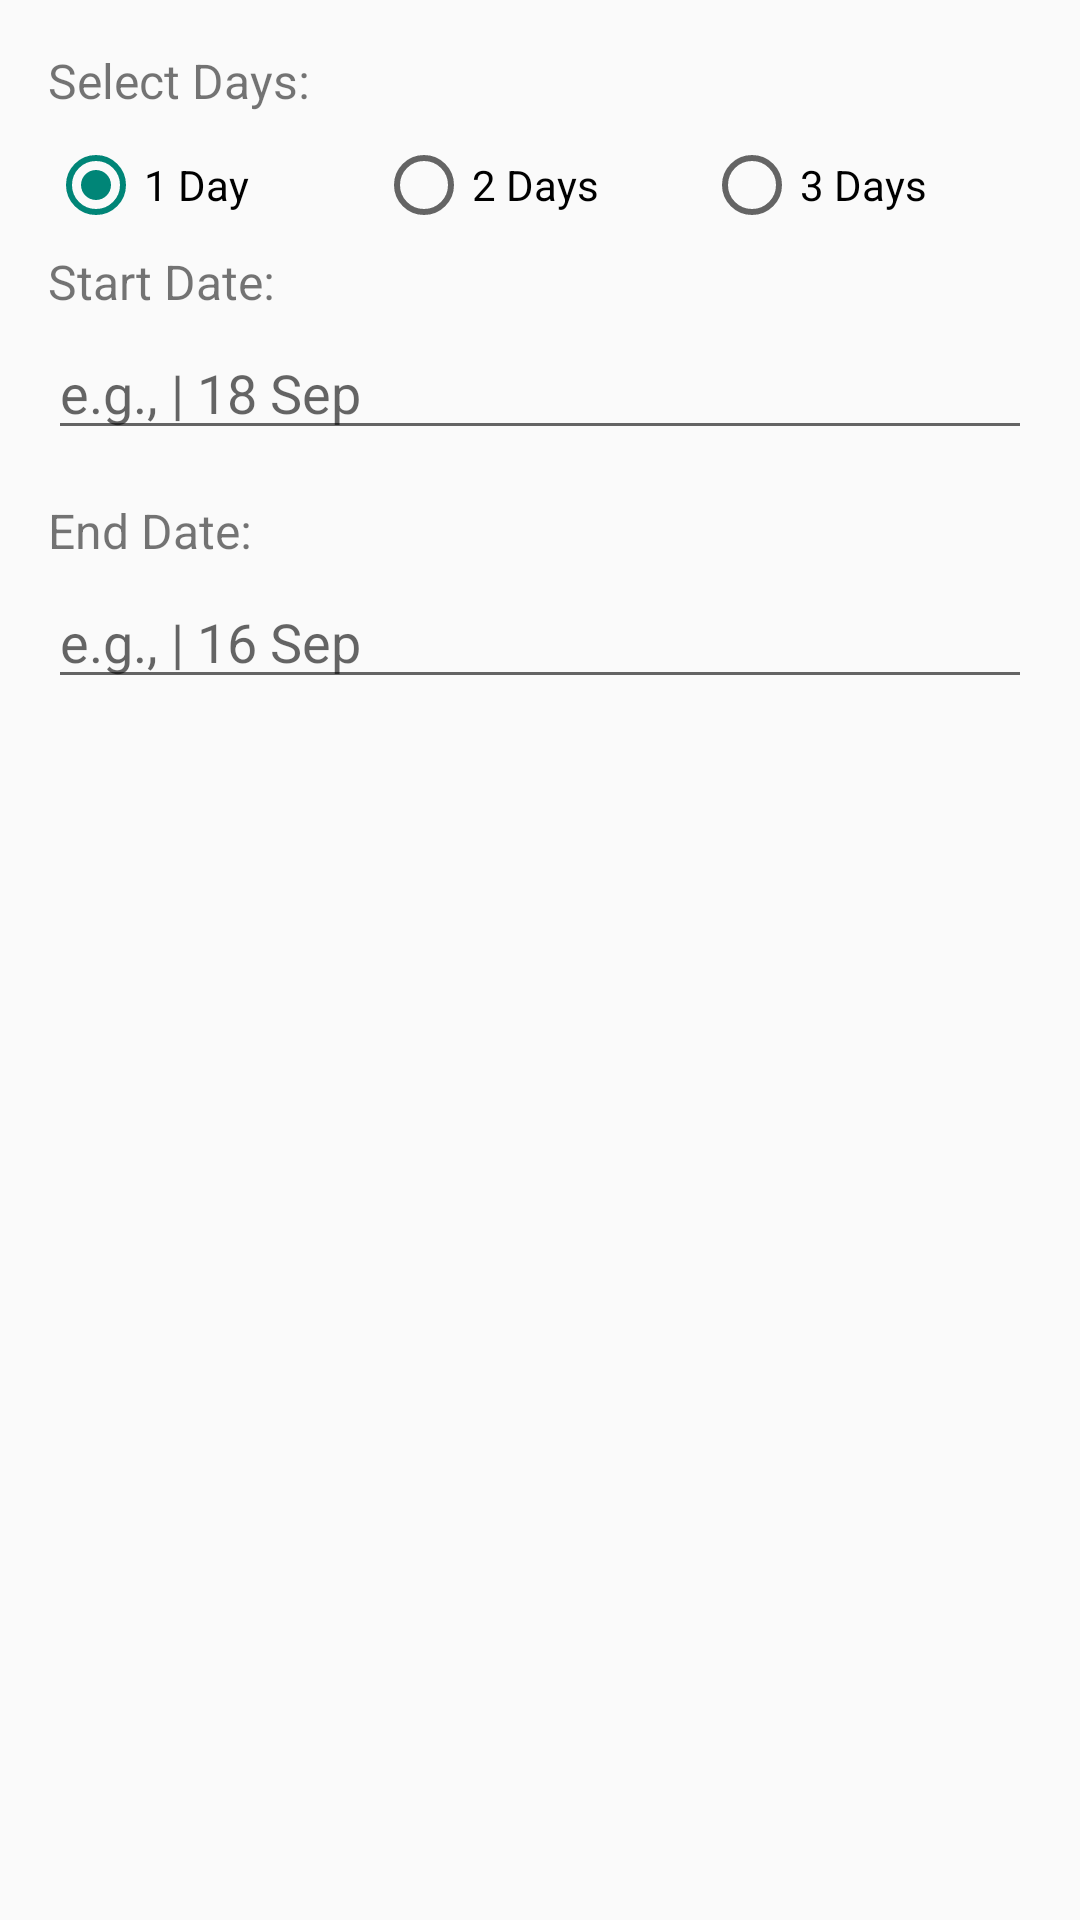

Reconstruct the res/layout file that produces this screen, plus the resources it refers to.
<!-- AndroidManifest.xml: application theme Theme.AppCompat.Light.NoActionBar -->
<!-- res/layout/dialog_date_range.xml -->
<?xml version="1.0" encoding="utf-8"?>
<LinearLayout xmlns:android="http://schemas.android.com/apk/res/android"
    android:layout_width="match_parent"
    android:layout_height="wrap_content"
    android:orientation="vertical"
    android:padding="16dp">

    
    <TextView
        android:layout_width="match_parent"
        android:layout_height="wrap_content"
        android:text="Select Days:"
        android:textSize="16sp"
        android:layout_marginBottom="8dp" />

    <RadioGroup
        android:id="@+id/radioDays"
        android:layout_width="match_parent"
        android:layout_height="wrap_content"
        android:orientation="horizontal"
        android:layout_marginBottom="16px">

        <RadioButton
            android:id="@+id/radio1Day"
            android:layout_width="0dp"
            android:layout_height="wrap_content"
            android:layout_weight="1"
            android:text="1 Day"
            android:checked="true" />

        <RadioButton
            android:id="@+id/radio2Days"
            android:layout_width="0dp"
            android:layout_height="wrap_content"
            android:layout_weight="1"
            android:text="2 Days" />

        <RadioButton
            android:id="@+id/radio3Days"
            android:layout_width="0dp"
            android:layout_height="wrap_content"
            android:layout_weight="1"
            android:text="3 Days" />
    </RadioGroup>

    <TextView
        android:layout_width="match_parent"
        android:layout_height="wrap_content"
        android:text="Start Date:"
        android:textSize="16sp"
        android:layout_marginBottom="4dp" />

    <EditText
        android:id="@+id/etStartDate"
        android:layout_width="match_parent"
        android:layout_height="wrap_content"
        android:hint="e.g., | 18 Sep"
        android:inputType="text"
        android:layout_marginBottom="16dp" />

    <TextView
        android:layout_width="match_parent"
        android:layout_height="wrap_content"
        android:text="End Date:"
        android:textSize="16sp"
        android:layout_marginBottom="4dp" />

    <EditText
        android:id="@+id/etEndDate"
        android:layout_width="match_parent"
        android:layout_height="wrap_content"
        android:hint="e.g., | 16 Sep"
        android:inputType="text" />

</LinearLayout>
<!-- resources referenced by this layout -->
<resources>

</resources>
